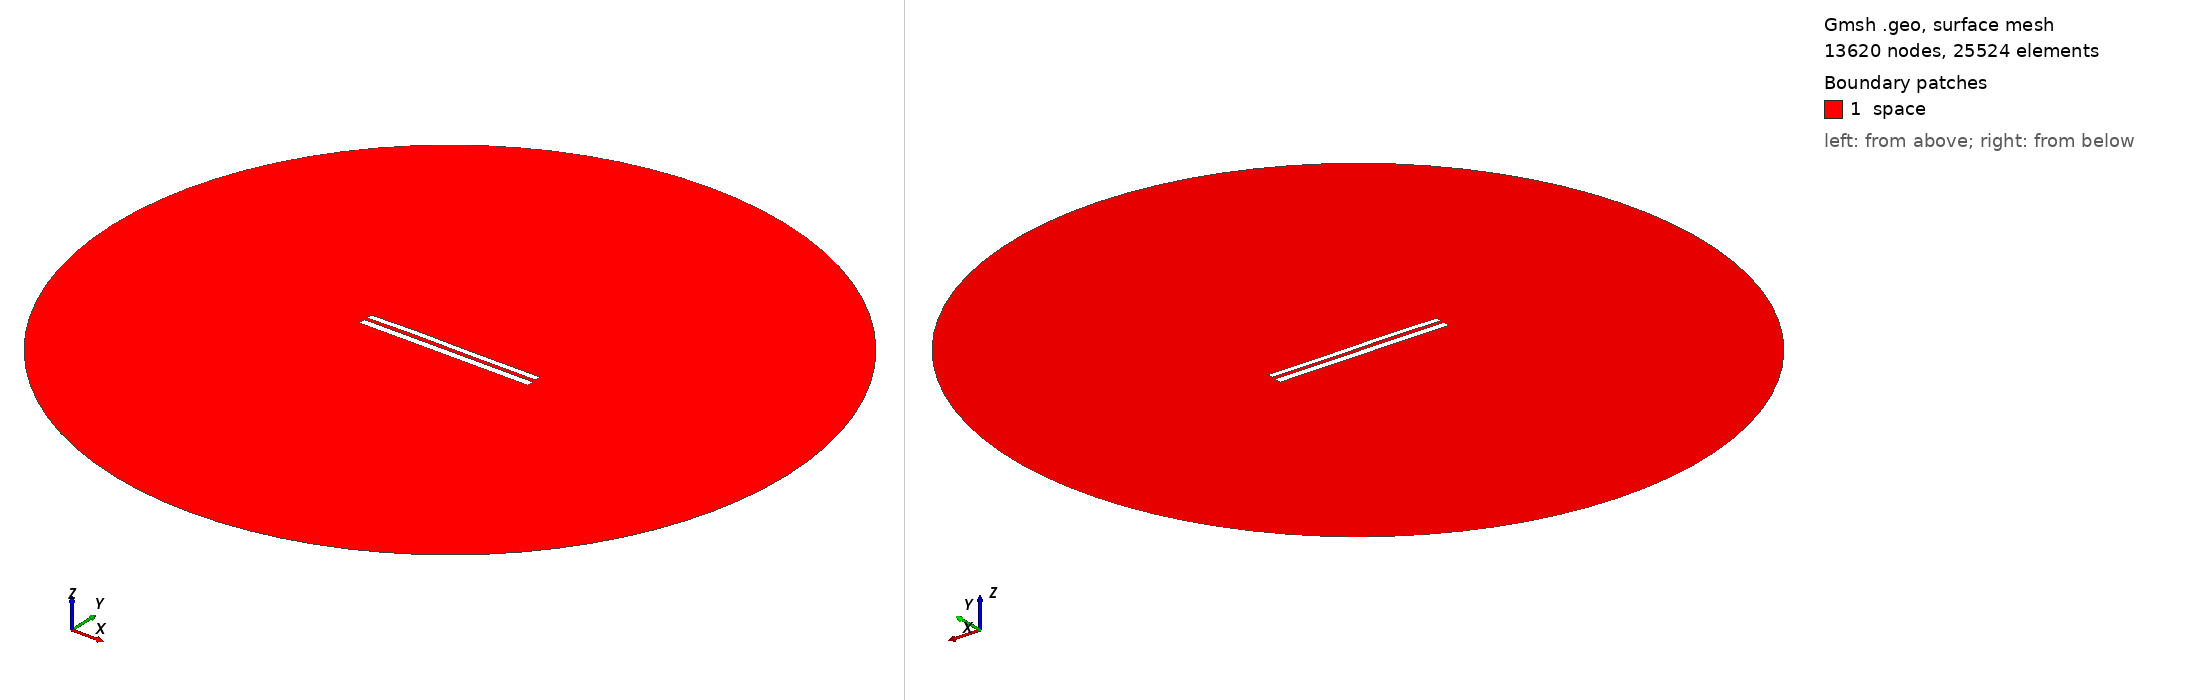

Gmsh geometry script, surface-meshed: 13620 nodes, 25524 surface elements. Boundary patches (legend numbers): 1 space. Left view from above one corner, right view from below the opposite corner. Legend entries are the model's physical surfaces. The drawing asked Gmsh for element sizes between 1% and 20% of the model's largest extent; the script's own settings can give other sizes.

=== 7499.geo (drawn) ===
//---------------------------------------
// Geometry kernel
//---------------------------------------

SetFactory("OpenCASCADE");



//---------------------------------------
// Parameters of the geometry
//---------------------------------------

// Overetch of the upper plate
overetch = 0.25;

// Distance between the plates
distance = 1.75;

// Discretization over the x axis (for the deformation)
nx = 50; 

// Length of the plate
L = 100 - overetch; 

// Number of modes
n = 4; 

// 1st mode coefficient
coeff(1) = 0.15;
beta(1) = 0.596864 * 3.1415926535 / L;

// 2nd mode coefficient
coeff(2) = 0.15;
beta(2) = 1.49418 * 3.1415926535 / L;

// 3rd mode coefficient
coeff(3) = 0.15;
beta(3) = 2.50025 * 3.1415926535 / L;

// 4th mode coefficient
coeff(4) = 0.07499999999999998;
beta(4) = 3.49999 * 3.1415926535 / L;



//---------------------------------------
// Upper plate (deformed rectangle)
//---------------------------------------

// Coordiantes of the upper plate
xmin = -50;
xmax = 50 - overetch;

// Height of the upper plate
yheight = 4 - 2 * overetch;

// Indexes of the points
UpperID[] = {};
LowerID[] = {};
LeftID[] = {};
RightID[] = {};

// Point index
p = 1;

// Horizontal edges
For i In {1:nx}
    x = xmin + (i-1)*(xmax - xmin)/(nx-1);

    y_bottom = distance / 2 + overetch;
    For j In {1:n}
        C = (Cosh(beta(j)*L) + Cos(beta(j)*L)) / (Sinh(beta(j)*L) + Sin(beta(j)*L));
        y_bottom  = y_bottom + coeff(j) * (Cosh(beta(j)*(x+50)) - Cos(beta(j)*(x+50)) - C * (Sinh(beta(j)*(x+50)) - Sin(beta(j)*(x+50))));
    EndFor

    y_top = y_bottom + yheight;

    Point(p) = {x, y_top, 0, 1.0};
    UpperID[i] = p;
    p = p + 1;

    Point(p) = {x, y_bottom, 0, 1.0};
    LowerID[i] = p;
    p = p + 1;
EndFor

// Create point lists
UpperPts[] = {}; LowerPts[] = {};
For i In {1:nx}
  UpperPts[] += {UpperID[i]};
  LowerPts[] += {LowerID[i]};
EndFor

// Build splines
Spline(1) = {UpperPts[]};
Spline(2) = {LowerPts[]};
Line(3) = {LowerPts[nx-1], UpperPts[nx-1]};
Line(4) = {LowerPts[0], UpperPts[0]};

// Build the plane surface
Curve Loop(1) = {2, 3, -1, -4};
Plane Surface(1) = {1};



//---------------------------------------
// Lower plate (rectangle)
//---------------------------------------

// Vertices
Point(1001) = {-50, -1, 0, 1.0};
Point(1002) = { 50, -1, 0, 1.0};
Point(1003) = { 50,  -5, 0, 1.0};
Point(1004) = {-50,  -5, 0, 1.0};

// Edges
Line(5) = {1001, 1002};
Line(6) = {1002, 1003};
Line(7) = {1003, 1004};
Line(8) = {1004, 1001};

// Plane surface
Line Loop(2) = {5, 6, 7, 8};
Plane Surface(2) = {2}; 



//---------------------------------------
// Outer (fictious) boundary
//---------------------------------------

// Points
Point(1005) = {0, 0, 0};       // Center
Point(1006) = {200, 0, 0};     // Start point
Point(1007) = {0, 200, 0};     // 90 degrees
Point(1008) = {-200, 0, 0};    // 180 degrees
Point(1009) = {0, -200, 0};    // 270 degrees

// Circle arcs (each needs start, center, end)
Circle(9) = {1006, 1005, 1007};
Circle(10) = {1007, 1005, 1008};
Circle(11) = {1008, 1005, 1009};
Circle(12) = {1009, 1005, 1006};

// Plane surface for the entire domain
Curve Loop(3) = {9, 10, 11, 12};
Surface(3) = {3};

// Subtract the plates from the whole domain to obtain the actual domain where we want to solve the equations
BooleanDifference{ Surface{3}; Delete; }{ Surface{1}; Surface{2}; Delete; }




//---------------------------------------
// Transfinite Lines/Curves
//---------------------------------------

// Set the number of points on the boundaries
r = 7;

// Plates
Transfinite Curve {1, 2} = 50*r Using Progression 1;
Transfinite Curve {3, 4} = 2*r Using Progression 1;
Transfinite Line {5, 7} = 50*r Using Progression 1;
Transfinite Line {6, 8} = 2*r Using Progression 1;

// Outer boundary
Transfinite Line {9, 10, 11, 12} = 20 Using Progression 1;



//---------------------------------------
// Physical groups
//---------------------------------------                

// Physical curves (boundaries)
Physical Line("force_segment", 10) = {2};
Physical Line("upper_plate", 11) = {1, 3, 4};
Physical Line("lower_plate", 12) = {5, 6, 7, 8};
Physical Line("boundary", 20) = {9, 10, 11, 12};

// Physical Surfaces
Physical Surface("space", 30) = {3};



//---------------------------------------
// 6. Generate the Mesh
//---------------------------------------

// 2D mesh generation
Mesh 2;
